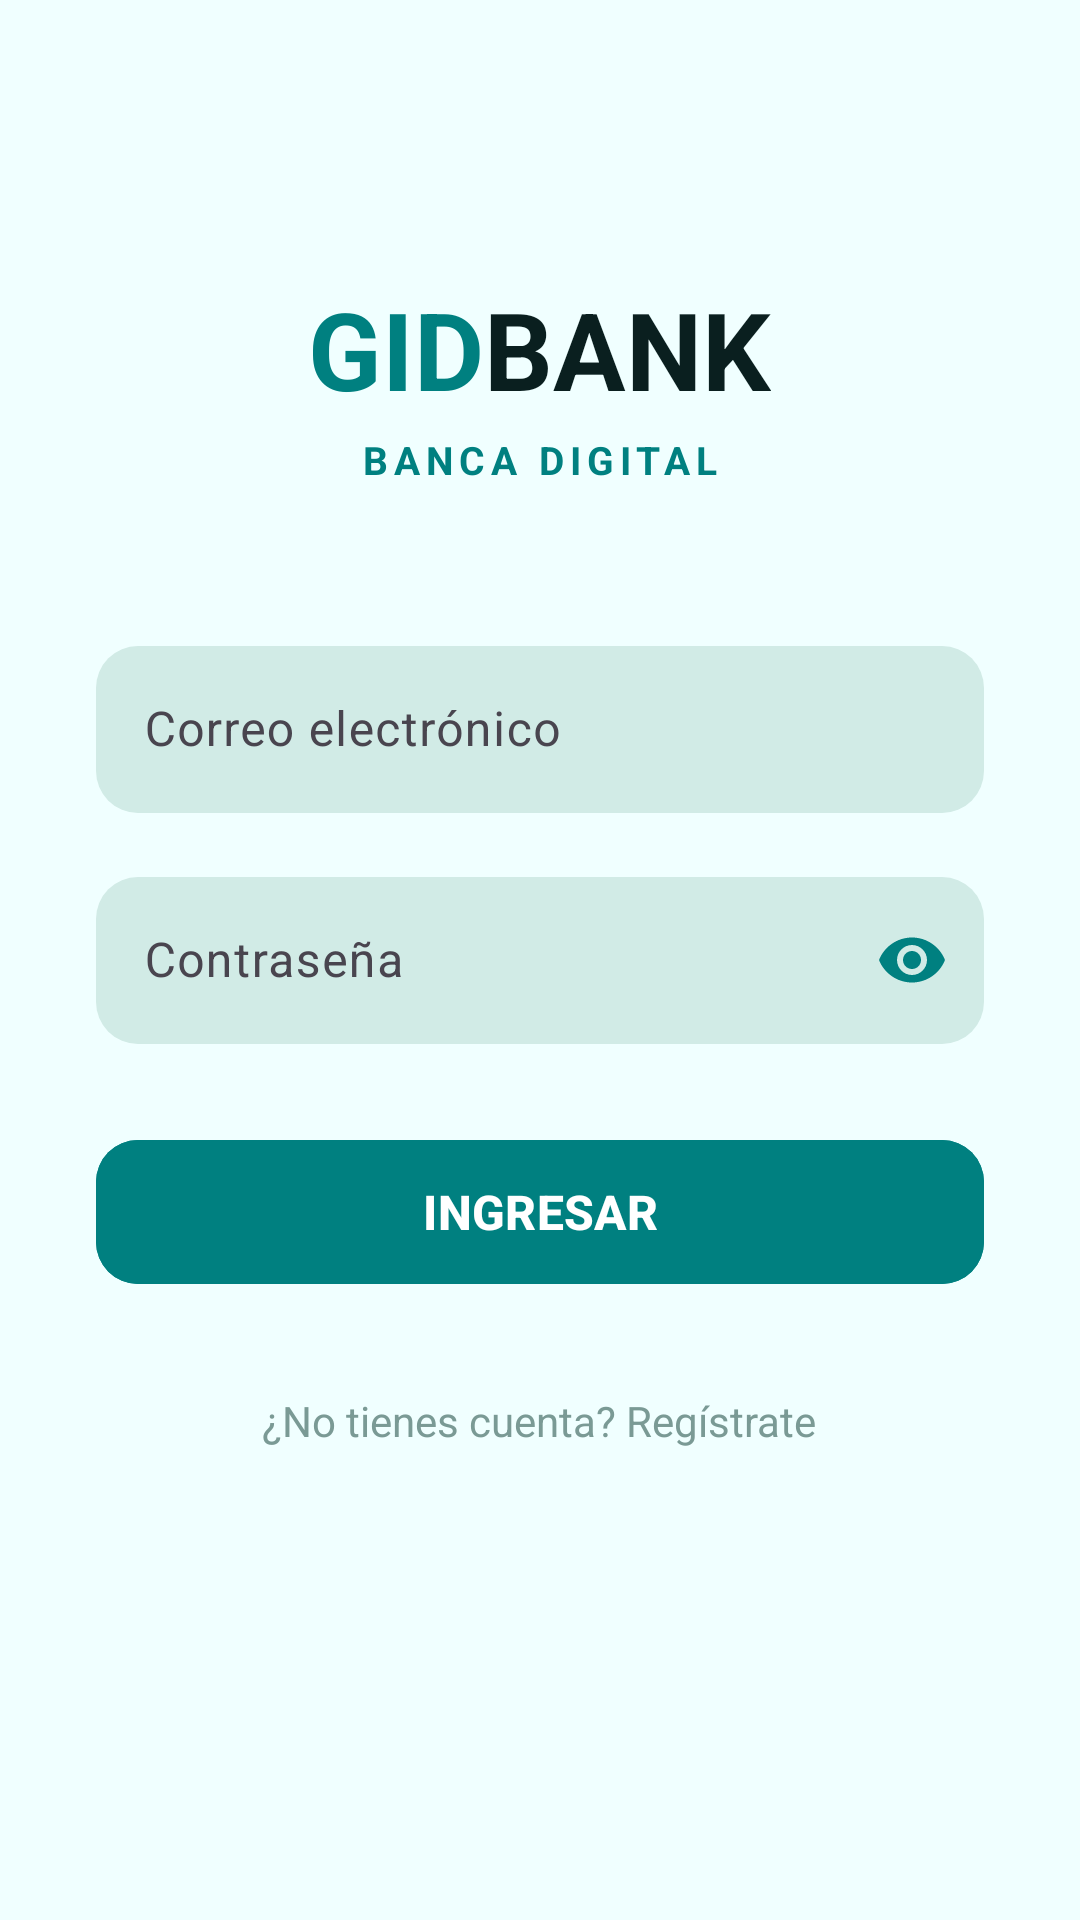

Reconstruct the res/layout file that produces this screen, plus the resources it refers to.
<!-- AndroidManifest.xml: application theme Theme.GS04BankApp -->
<!-- res/layout/activity_login.xml -->
<?xml version="1.0" encoding="utf-8"?>
<LinearLayout xmlns:android="http://schemas.android.com/apk/res/android"
    xmlns:app="http://schemas.android.com/apk/res-auto"
    android:layout_width="match_parent"
    android:layout_height="match_parent"
    android:orientation="vertical"
    android:background="#F0FFFF"
    android:padding="32dp"
    android:gravity="center_horizontal">

    <LinearLayout
        android:layout_width="wrap_content"
        android:layout_height="wrap_content"
        android:orientation="horizontal"
        android:layout_marginTop="60dp"
        android:layout_marginBottom="4dp">

        <TextView
            android:layout_width="wrap_content"
            android:layout_height="wrap_content"
            android:text="GID"
            android:textSize="36sp"
            android:textStyle="bold"
            android:textColor="#008080" />

        <TextView
            android:layout_width="wrap_content"
            android:layout_height="wrap_content"
            android:text="BANK"
            android:textSize="36sp"
            android:textStyle="bold"
            android:textColor="#0A1F1F" />
    </LinearLayout>

    <TextView
        android:layout_width="wrap_content"
        android:layout_height="wrap_content"
        android:text="BANCA DIGITAL"
        android:textSize="13sp"
        android:textStyle="bold"
        android:letterSpacing="0.15"
        android:textColor="#008080"
        android:layout_marginBottom="48dp" />

    <com.google.android.material.textfield.TextInputLayout
        android:layout_width="match_parent"
        android:layout_height="wrap_content"
        android:hint="Correo electrónico"
        android:layout_marginBottom="16dp"
        app:hintTextColor="#008080"
        app:boxCornerRadiusTopStart="14dp"
        app:boxCornerRadiusTopEnd="14dp"
        app:boxCornerRadiusBottomStart="14dp"
        app:boxCornerRadiusBottomEnd="14dp"
        app:boxBackgroundColor="#D1EBE6"
        app:boxStrokeWidth="0dp"
        app:boxStrokeWidthFocused="1dp"
        app:boxStrokeColor="#008080">

        <com.google.android.material.textfield.TextInputEditText
            android:id="@+id/etEmail"
            android:layout_width="match_parent"
            android:layout_height="wrap_content"
            android:inputType="textEmailAddress"
            android:textColor="#0A1F1F"
            android:textSize="16sp" />
    </com.google.android.material.textfield.TextInputLayout>

    <com.google.android.material.textfield.TextInputLayout
        android:layout_width="match_parent"
        android:layout_height="wrap_content"
        android:hint="Contraseña"
        android:layout_marginBottom="12dp"
        app:endIconMode="password_toggle"
        app:endIconTint="#008080"
        app:hintTextColor="#008080"
        app:boxCornerRadiusTopStart="14dp"
        app:boxCornerRadiusTopEnd="14dp"
        app:boxCornerRadiusBottomStart="14dp"
        app:boxCornerRadiusBottomEnd="14dp"
        app:boxBackgroundColor="#D1EBE6"
        app:boxStrokeWidth="0dp"
        app:boxStrokeWidthFocused="1dp"
        app:boxStrokeColor="#008080">

        <com.google.android.material.textfield.TextInputEditText
            android:id="@+id/etPassword"
            android:layout_width="match_parent"
            android:layout_height="wrap_content"
            android:inputType="textPassword"
            android:textColor="#0A1F1F"
            android:textSize="16sp" />
    </com.google.android.material.textfield.TextInputLayout>

    <com.google.android.material.button.MaterialButton
        android:id="@+id/btnLogin"
        android:layout_width="match_parent"
        android:layout_height="56dp"
        android:text="INGRESAR"
        android:textColor="#FFFFFF"
        android:textSize="16sp"
        android:textStyle="bold"
        android:layout_marginTop="16dp"
        android:backgroundTint="#008080"
        app:cornerRadius="14dp" />

    <TextView
        android:layout_width="wrap_content"
        android:layout_height="wrap_content"
        android:text="¿No tienes cuenta? Regístrate"
        android:textColor="#7A9A95"
        android:textSize="14sp"
        android:layout_marginTop="32dp" />
    <ProgressBar
        android:id="@+id/progressBar"
        android:layout_width="wrap_content"
        android:layout_height="wrap_content"
        android:layout_marginTop="20dp"
        android:visibility="gone" />

</LinearLayout>
<!-- resources referenced by this layout -->
<resources>
  <style name="Theme.GS04BankApp" parent="Theme.Material3.DayNight.NoActionBar">
          <item name="colorPrimary">@color/primary_blue</item>
          <item name="colorPrimaryVariant">@color/primary_dark</item>
          <item name="colorOnPrimary">@color/white</item>
          <item name="colorSecondary">@color/secondary_gold</item>
          <item name="colorSecondaryVariant">@color/secondary_gold_dark</item>
          <item name="colorOnSecondary">@color/black</item>
          <item name="android:statusBarColor">@color/primary_blue</item>
          <item name="android:windowLightStatusBar">false</item>
      </style>
  <color name="primary_blue">#008080</color>
  <color name="primary_dark">#036b82</color>
  <color name="white">#FFFFFF</color>
  <color name="secondary_gold">#00FFFF</color>
  <color name="secondary_gold_dark">#008080</color>
  <color name="black">#000000</color>
</resources>
